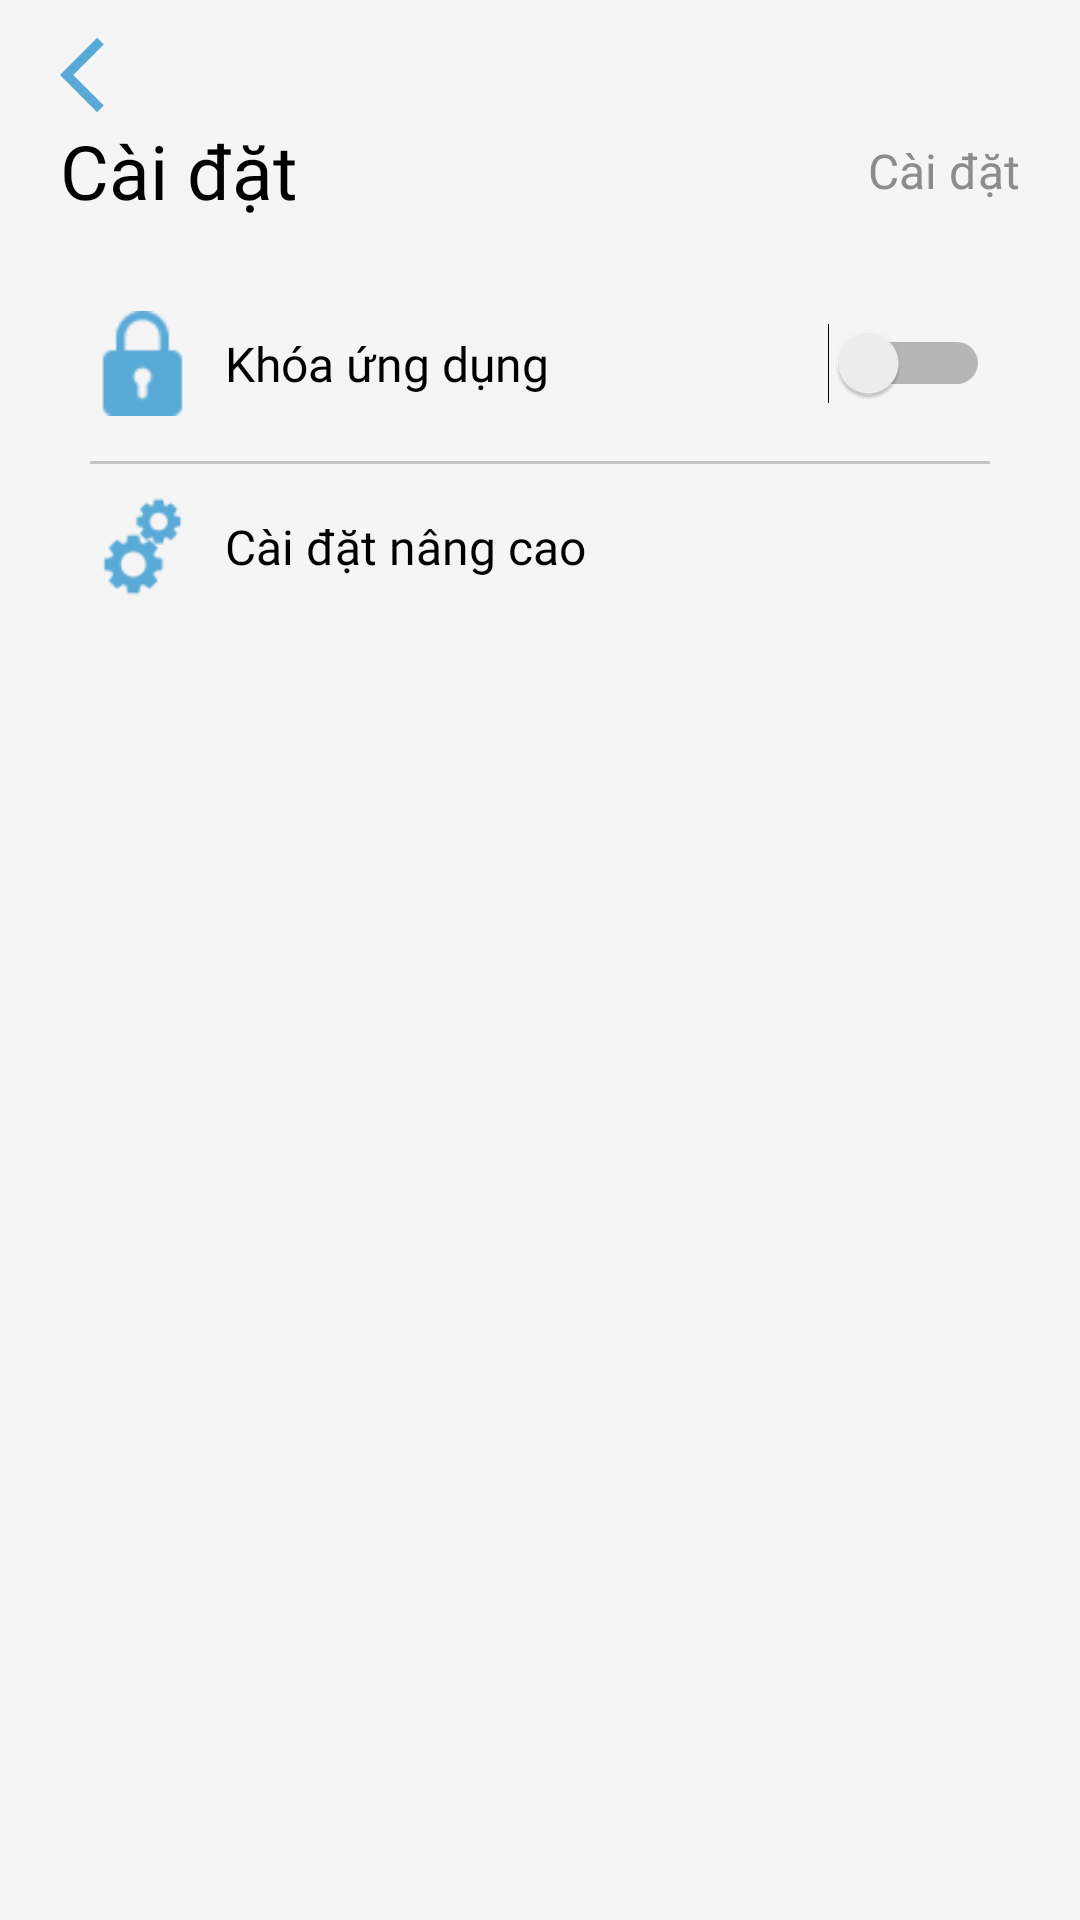

Produce the Android XML layout that renders to this screen, including the resource entries it uses.
<!-- AndroidManifest.xml: activity theme Theme.DailyPlanner.NoActionBar -->
<!-- res/layout/fragment_setting.xml -->
<?xml version="1.0" encoding="utf-8"?>
<LinearLayout xmlns:android="http://schemas.android.com/apk/res/android"
    android:layout_width="match_parent"
    android:layout_height="match_parent"
    android:background="#F5F5F5"
    android:orientation="vertical">

    <ImageView
        android:id="@+id/iv_back"
        android:layout_width="30dp"
        android:layout_height="30dp"
        android:layout_marginStart="20dp"
        android:layout_marginTop="10dp"
        android:adjustViewBounds="true"
        android:src="@drawable/ic_back_toolbar" />

    <RelativeLayout
        android:layout_width="match_parent"
        android:layout_height="wrap_content">

        <TextView
            android:id="@+id/tvTitle"
            android:layout_width="wrap_content"
            android:layout_height="wrap_content"
            android:layout_marginStart="20dp"
            android:fontFamily="@font/inter_bold_700"
            android:text="Cài đặt"
            android:textColor="@color/black"
            android:textSize="25sp" />

        <TextView
            android:id="@+id/tvEmail"
            android:layout_width="0dp"
            android:layout_height="wrap_content"
            android:layout_alignParentEnd="true"
            android:layout_centerVertical="true"
            android:layout_marginEnd="20dp"
            android:layout_toRightOf="@id/tvTitle"
            android:fontFamily="@font/inter_medium_500"
            android:gravity="center|right"
            android:paddingStart="10dp"
            android:text="Cài đặt"
            android:textColor="@color/text_loop"
            android:textSize="16sp" />

    </RelativeLayout>

    <LinearLayout
        android:layout_width="match_parent"
        android:layout_height="wrap_content"
        android:layout_margin="20dp"
        android:background="@drawable/bg_control_setting"
        android:orientation="vertical"
        android:padding="10dp">

        <LinearLayout
            android:id="@+id/setting_app"
            android:layout_width="match_parent"
            android:layout_height="wrap_content"
            android:gravity="center_vertical">

            <ImageView
                android:layout_width="35dp"
                android:layout_height="35dp"
                android:src="@drawable/ic_lockapp" />

            <TextView
                android:layout_width="0dp"
                android:layout_height="wrap_content"
                android:layout_weight="1"
                android:fontFamily="@font/inter_bold_700"
                android:paddingHorizontal="10dp"
                android:text="Khóa ứng dụng"
                android:textColor="@color/black"
                android:textSize="16sp" />

            <Switch
                android:id="@+id/swPasscode"
                android:layout_width="wrap_content"
                android:layout_height="wrap_content"
                android:src="@drawable/ic_next" />
        </LinearLayout>

        <View
            android:layout_width="match_parent"
            android:layout_height="1dp"
            android:layout_marginTop="15dp"
            android:background="#C4C4C6" />

        <LinearLayout
            android:id="@+id/advance_setting"
            android:layout_width="match_parent"
            android:layout_height="wrap_content"
            android:layout_marginTop="10dp"
            android:gravity="center_vertical">

            <ImageView
                android:layout_width="35dp"
                android:layout_height="35dp"
                android:src="@drawable/ic_advance_setting" />

            <TextView
                android:layout_width="0dp"
                android:layout_height="wrap_content"
                android:layout_weight="1"
                android:fontFamily="@font/inter_bold_700"
                android:paddingHorizontal="10dp"
                android:text="Cài đặt nâng cao"
                android:textColor="@color/black"
                android:textSize="16sp" />

            <ImageView
                android:layout_width="wrap_content"
                android:layout_height="wrap_content"
                android:src="@drawable/ic_next" />
        </LinearLayout>

    </LinearLayout>
</LinearLayout>
<!-- resources referenced by this layout -->
<resources>
  <color name="black">#FF000000</color>
  <color name="text_loop">#8C8C8C</color>
  <!-- drawable ic_advance_setting: png bitmap (drawable, 1360 bytes) -->
  <!-- drawable ic_back_toolbar (drawable) -->
  <vector android:autoMirrored="true" android:height="24dp"
      android:tint="#59AAD7" android:viewportHeight="24"
      android:viewportWidth="24" android:width="24dp" xmlns:android="http://schemas.android.com/apk/res/android">
      <path android:fillColor="@android:color/white" android:pathData="M11.67,3.87L9.9,2.1 0,12l9.9,9.9 1.77,-1.77L3.54,12z"/>
  </vector>
  <!-- drawable ic_lockapp: png bitmap (drawable, 740 bytes) -->
  <style name="Theme.DailyPlanner.NoActionBar">
          <item name="windowActionBar">false</item>
          <item name="windowNoTitle">true</item>
      </style>
</resources>
